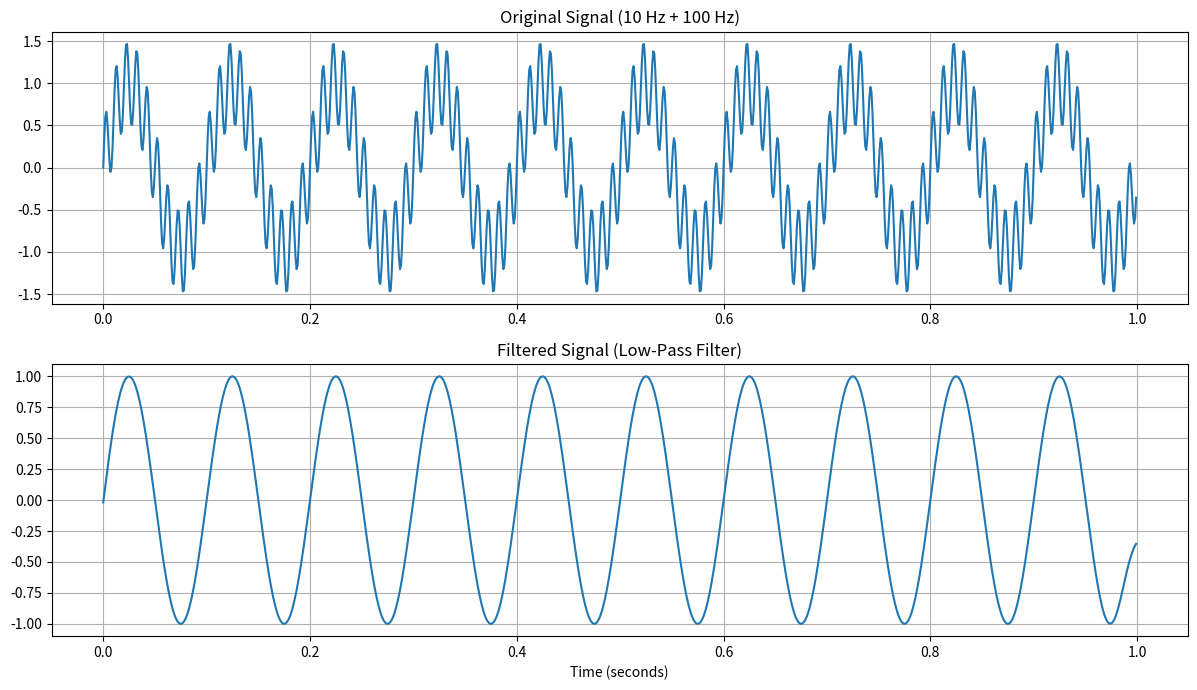

The script that saved this image:

import numpy as np
import matplotlib.pyplot as plt
from scipy.signal import butter, filtfilt

# Step 1: Sampling parameters
fs = 1000
t = np.arange(0, 1, 1/fs)

# Step 2: Generate original signal
low_freq = np.sin(2 * np.pi * 10 * t)
high_freq = 0.5 * np.sin(2 * np.pi * 100 * t)

signal = low_freq + high_freq

# Step 3: Design Low-Pass Filter
cutoff = 30
b, a = butter(4, cutoff, btype='low', fs=fs)

# Step 4: Apply filter
filtered_signal = filtfilt(b, a, signal)

# Step 5: Plot results
plt.figure(figsize=(12, 7))

plt.subplot(2, 1, 1)
plt.plot(t, signal)
plt.title("Original Signal (10 Hz + 100 Hz)")
plt.grid()

plt.subplot(2, 1, 2)
plt.plot(t, filtered_signal)
plt.title("Filtered Signal (Low-Pass Filter)")
plt.xlabel("Time (seconds)")
plt.grid()

plt.tight_layout()
plt.show()
